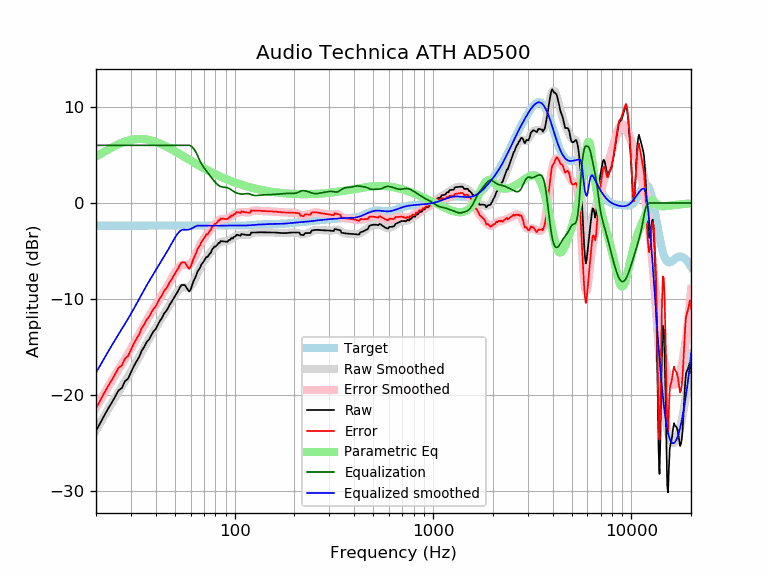

Source data for this figure (header and first rows):
frequency, raw, error, smoothed, error_smoothed, equalization, parametric_eq, equalized_raw, equalized_smoothed, target
20, -23.71, -21.36, -23.65, -21.29, 6.00, 4.81, -17.71, -17.65, -2.35
21, -22.88, -20.53, -22.89, -20.53, 6.00, 5.08, -16.88, -16.89, -2.35
22, -22.12, -19.77, -22.16, -19.81, 6.00, 5.33, -16.12, -16.16, -2.35
23, -21.41, -19.05, -21.47, -19.12, 6.00, 5.56, -15.41, -15.47, -2.35
24, -20.77, -18.42, -20.82, -18.47, 6.00, 5.77, -14.77, -14.82, -2.35
25, -20.13, -17.78, -20.22, -17.86, 6.00, 5.96, -14.13, -14.22, -2.35
26, -19.48, -17.13, -19.64, -17.29, 6.00, 6.13, -13.48, -13.64, -2.35
27, -19.25, -16.89, -19.10, -16.75, 6.00, 6.27, -13.25, -13.10, -2.35
28, -18.53, -16.17, -18.57, -16.22, 6.00, 6.39, -12.53, -12.57, -2.35
29, -18.28, -15.93, -18.05, -15.70, 6.00, 6.49, -12.28, -12.05, -2.35
30, -17.62, -15.27, -17.53, -15.18, 6.00, 6.56, -11.62, -11.53, -2.35
31, -16.99, -14.64, -17.01, -14.66, 6.00, 6.62, -10.99, -11.01, -2.35
32, -16.47, -14.12, -16.49, -14.14, 6.00, 6.65, -10.47, -10.49, -2.35
33, -16.03, -13.67, -15.98, -13.63, 6.00, 6.66, -10.03, -9.98, -2.35
34, -15.35, -13.00, -15.49, -13.14, 6.00, 6.66, -9.35, -9.49, -2.35
35, -14.97, -12.62, -15.02, -12.66, 6.00, 6.64, -8.97, -9.02, -2.35
36, -14.47, -12.12, -14.57, -12.22, 6.00, 6.61, -8.47, -8.57, -2.35
37, -14.21, -11.86, -14.15, -11.80, 6.00, 6.56, -8.21, -8.15, -2.35
38, -13.75, -11.39, -13.75, -11.40, 6.00, 6.50, -7.75, -7.75, -2.35
39, -13.34, -10.99, -13.37, -11.02, 6.00, 6.44, -7.34, -7.37, -2.35
40, -13.12, -10.76, -13.00, -10.65, 6.00, 6.36, -7.12, -7.00, -2.35
41, -12.66, -10.31, -12.64, -10.29, 6.00, 6.28, -6.66, -6.64, -2.35
42, -12.25, -9.90, -12.29, -9.94, 6.00, 6.19, -6.25, -6.29, -2.35
43, -11.97, -9.62, -11.95, -9.59, 6.00, 6.10, -5.97, -5.95, -2.35
44, -11.51, -9.16, -11.60, -9.25, 6.00, 6.00, -5.51, -5.60, -2.35
45, -11.28, -8.92, -11.26, -8.91, 6.00, 5.90, -5.28, -5.26, -2.35
46, -10.98, -8.63, -10.93, -8.57, 6.00, 5.80, -4.98, -4.93, -2.35
47, -10.59, -8.23, -10.59, -8.23, 6.00, 5.69, -4.59, -4.59, -2.35
48, -10.31, -7.96, -10.25, -7.90, 6.00, 5.59, -4.31, -4.25, -2.35
49, -9.99, -7.64, -9.92, -7.57, 6.00, 5.49, -3.99, -3.92, -2.35
50, -9.67, -7.32, -9.61, -7.26, 6.00, 5.38, -3.67, -3.61, -2.35
51, -9.40, -7.04, -9.33, -6.98, 6.00, 5.28, -3.40, -3.33, -2.35
52, -9.11, -6.76, -9.10, -6.74, 6.00, 5.17, -3.11, -3.10, -2.35
53, -8.76, -6.41, -8.93, -6.57, 6.00, 5.07, -2.76, -2.93, -2.35
54, -8.53, -6.18, -8.82, -6.47, 6.00, 4.97, -2.53, -2.82, -2.35
55, -8.53, -6.18, -8.78, -6.42, 6.00, 4.87, -2.53, -2.78, -2.35
56, -8.53, -6.18, -8.77, -6.42, 6.00, 4.78, -2.53, -2.77, -2.35
57, -8.77, -6.42, -8.79, -6.44, 6.00, 4.68, -2.77, -2.79, -2.35
58, -8.99, -6.64, -8.79, -6.44, 6.00, 4.59, -2.99, -2.79, -2.35
59, -9.22, -6.87, -8.75, -6.40, 6.00, 4.49, -3.22, -2.75, -2.35
60, -9.00, -6.65, -8.64, -6.29, 5.95, 4.40, -3.05, -2.69, -2.35
61, -8.56, -6.21, -8.47, -6.11, 5.84, 4.31, -2.72, -2.63, -2.35
62, -8.13, -5.78, -8.22, -5.87, 5.68, 4.23, -2.46, -2.55, -2.35
63, -7.85, -5.50, -7.93, -5.58, 5.47, 4.14, -2.38, -2.47, -2.35
64, -7.52, -5.17, -7.61, -5.26, 5.22, 4.06, -2.31, -2.39, -2.35
65, -7.11, -4.76, -7.29, -4.93, 4.93, 3.98, -2.18, -2.35, -2.35
66, -6.93, -4.58, -6.97, -4.62, 4.62, 3.90, -2.31, -2.35, -2.35
67, -6.70, -4.35, -6.69, -4.34, 4.34, 3.82, -2.36, -2.35, -2.35
68, -6.38, -4.03, -6.44, -4.09, 4.09, 3.75, -2.29, -2.35, -2.35
69, -6.23, -3.88, -6.22, -3.87, 3.87, 3.68, -2.36, -2.35, -2.35
70, -6.04, -3.69, -6.02, -3.67, 3.67, 3.61, -2.37, -2.35, -2.35
71, -5.82, -3.47, -5.85, -3.50, 3.50, 3.54, -2.33, -2.35, -2.35
72, -5.61, -3.26, -5.68, -3.33, 3.33, 3.47, -2.28, -2.35, -2.35
73, -5.63, -3.28, -5.52, -3.17, 3.17, 3.40, -2.46, -2.35, -2.35
74, -5.41, -3.06, -5.37, -3.01, 3.01, 3.34, -2.40, -2.35, -2.35
75, -5.25, -2.90, -5.21, -2.86, 2.86, 3.28, -2.40, -2.35, -2.35
76, -5.14, -2.79, -5.05, -2.70, 2.70, 3.22, -2.44, -2.35, -2.35
77, -4.80, -2.45, -4.90, -2.55, 2.55, 3.16, -2.25, -2.35, -2.35
78, -4.69, -2.34, -4.75, -2.40, 2.40, 3.10, -2.29, -2.35, -2.35
79, -4.53, -2.18, -4.61, -2.26, 2.26, 3.04, -2.27, -2.35, -2.35
... 553 more rows
